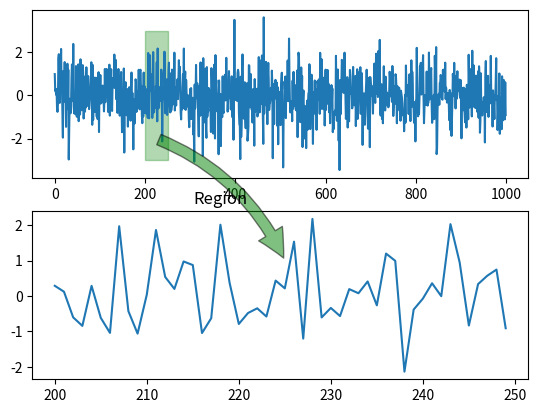

Here is the Python script that generated this plot:
import matplotlib.pyplot as plt
import matplotlib.patches
import numpy as np
from typing import List
from dataclasses import dataclass

def test():
    fig, axes = plt.subplots(2)
    axes: List[plt.Axes] = axes
    # Show the full measurement for comparison on axis 0
    testdata_x = np.arange(1000)
    testdata_y = np.random.normal(0,1,1000)* 1

    axes[0].plot(testdata_x, testdata_y)
    # Place a little rectangle to mark the area of the enlargement
    axes[0].add_patch(matplotlib.patches.Rectangle((200., -3.), 50., 6., transform=axes[0].transData, alpha=0.3, color="g"))
    # Enlarged measurement on axis 1
    axes[1].plot(testdata_x[200:250], testdata_y[200:250])
    axes[0].set_xlim() # needed for some reason?
    axes[0].set_ylim()
    axes[1].set_xlim()
    axes[1].set_ylim()

    arrow_style = Arrow_style(
        face_color = "g",
        edge_color = "k",
        connection_style = "arc3, rad=-0.2",
        arrow_style = "simple",
        alpha = 0.5,
        mutation_scale = 40
    )

    arrow_text = Arrow_text(
        text="Region",
        relative_x = 00,
        relative_y = 0,
        font_size = "large" 
    )

    add_arrow(fig, axes[0], axes[1], 
              coord_from=(225,-2), coord_to=(225,1), 
              arrow_style=arrow_style,
              arrow_text=arrow_text)

    plt.show()

@dataclass
class Arrow_style:
    face_color: str
    edge_color: str
    connection_style: str
    arrow_style: str
    alpha: float
    mutation_scale: float

@dataclass
class Arrow_text:
    text: str
    relative_x: float
    relative_y: float
    font_size: str

# takes in figure and two axes (could be same?), internal coordinates for the start and end of the arrow
# within the two axes and creates an arrow according to arrow_values between the desired points
# needs ylim, xlim to be updated?
def add_arrow(fig: plt.Figure, ax_from: plt.Axes, ax_to: plt.Axes, coord_from, coord_to, 
              arrow_style: Arrow_style, arrow_text: Arrow_text|None, 
              axes_coordinates = False, axes_are_subfigures = False):
    
    if axes_are_subfigures and axes_coordinates:
        data_transform_from = ax_from.transSubfigure
        data_transform_to = ax_to.transSubfigure
    elif axes_coordinates:
        data_transform_from = ax_from.transAxes
        data_transform_to = ax_to.transAxes
    else: # data coordinates
        data_transform_from = ax_from.transData
        data_transform_to = ax_to.transData
    
    
    figure_transform = fig.transFigure.inverted()

    # add arrow
    point_from = figure_transform.transform(data_transform_from.transform(coord_from))
    point_to = figure_transform.transform(data_transform_to.transform(coord_to))

    arrow = matplotlib.patches.FancyArrowPatch(
        point_from, 
        point_to,
        transform = fig.transFigure,
        fc = arrow_style.face_color,
        ec = arrow_style.edge_color,
        connectionstyle = arrow_style.connection_style, 
        arrowstyle = arrow_style.arrow_style, 
        alpha = arrow_style.alpha,
        mutation_scale = arrow_style.mutation_scale,
        zorder=100
    )
    fig.add_artist(arrow)

    if arrow_text is not None:
        #add arrow text
        text_xy = (np.array(point_from)+np.array(point_to))/2 + np.array([arrow_text.relative_x, arrow_text.relative_y])
        text = plt.Text(
            text=arrow_text.text,
            x=text_xy[0],
            y=text_xy[1],
            transform = fig.transFigure,
            verticalalignment = "center",
            horizontalalignment = "center",
            fontsize = arrow_text.font_size,
            zorder = 100
        )
        fig.add_artist(text)


if __name__=="__main__":
    test()